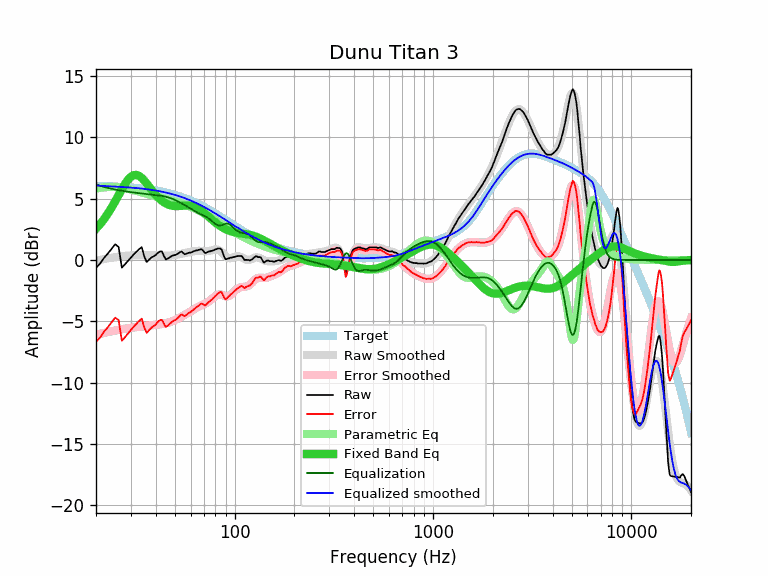

The table this chart was drawn from, first rows:
equalization, equalized_raw, equalized_smoothed, error, error_smoothed, frequency, parametric_eq, raw, smoothed, target
6.15, 5.51, 6.09, -6.68, -6.10, 20, 2.55, -0.64, -0.07, 6.04
6.05, 5.78, 6.06, -6.30, -6.02, 21, 2.94, -0.27, 0.01, 6.03
5.96, 6.15, 6.03, -5.83, -5.94, 22, 3.36, 0.19, 0.08, 6.02
5.88, 6.43, 6.02, -5.46, -5.87, 23, 3.81, 0.55, 0.14, 6.01
5.81, 6.74, 6.00, -5.07, -5.81, 24, 4.29, 0.93, 0.19, 6.00
5.75, 7.03, 5.98, -4.70, -5.75, 25, 4.79, 1.29, 0.24, 5.98
5.69, 6.76, 5.97, -4.90, -5.69, 26, 5.29, 1.07, 0.28, 5.97
5.65, 5.02, 5.96, -6.58, -5.65, 27, 5.77, -0.62, 0.31, 5.96
5.60, 5.25, 5.94, -6.30, -5.60, 28, 6.20, -0.35, 0.34, 5.94
5.57, 5.49, 5.92, -6.00, -5.57, 29, 6.55, -0.07, 0.36, 5.92
5.53, 5.74, 5.91, -5.70, -5.53, 30, 6.79, 0.21, 0.37, 5.91
5.51, 5.96, 5.89, -5.43, -5.51, 31, 6.92, 0.46, 0.38, 5.89
5.48, 6.16, 5.87, -5.19, -5.48, 32, 6.94, 0.68, 0.39, 5.87
5.45, 6.34, 5.85, -4.96, -5.45, 33, 6.86, 0.89, 0.39, 5.85
5.43, 6.48, 5.83, -4.78, -5.43, 34, 6.70, 1.05, 0.39, 5.83
5.41, 5.73, 5.80, -5.49, -5.41, 35, 6.48, 0.32, 0.39, 5.80
5.39, 5.22, 5.78, -5.94, -5.39, 36, 6.24, -0.16, 0.39, 5.78
5.37, 5.39, 5.75, -5.73, -5.37, 37, 6.00, 0.03, 0.39, 5.75
5.34, 5.54, 5.72, -5.53, -5.34, 38, 5.75, 0.20, 0.38, 5.73
5.32, 5.62, 5.70, -5.40, -5.32, 39, 5.52, 0.30, 0.37, 5.70
5.30, 5.71, 5.67, -5.26, -5.30, 40, 5.31, 0.41, 0.37, 5.67
5.28, 5.86, 5.64, -5.05, -5.28, 41, 5.13, 0.59, 0.36, 5.64
5.25, 5.95, 5.61, -4.91, -5.25, 42, 4.96, 0.70, 0.35, 5.61
5.23, 5.92, 5.57, -4.88, -5.23, 43, 4.83, 0.70, 0.35, 5.57
5.19, 5.52, 5.54, -5.21, -5.19, 44, 4.71, 0.33, 0.34, 5.54
5.16, 5.20, 5.50, -5.46, -5.16, 45, 4.62, 0.05, 0.34, 5.50
5.12, 5.23, 5.47, -5.35, -5.12, 46, 4.54, 0.12, 0.35, 5.47
5.07, 5.29, 5.43, -5.21, -5.07, 47, 4.48, 0.22, 0.36, 5.43
5.02, 5.33, 5.39, -5.09, -5.02, 48, 4.44, 0.31, 0.37, 5.39
4.96, 5.34, 5.35, -4.98, -4.96, 49, 4.42, 0.38, 0.39, 5.35
4.90, 5.31, 5.31, -4.90, -4.90, 50, 4.40, 0.41, 0.41, 5.31
4.84, 5.29, 5.27, -4.81, -4.84, 51, 4.40, 0.46, 0.43, 5.27
4.77, 5.30, 5.23, -4.69, -4.77, 52, 4.40, 0.54, 0.46, 5.23
4.70, 5.33, 5.18, -4.55, -4.70, 53, 4.41, 0.64, 0.49, 5.18
4.62, 5.32, 5.14, -4.44, -4.62, 54, 4.42, 0.70, 0.51, 5.14
4.55, 5.13, 5.09, -4.52, -4.55, 55, 4.43, 0.58, 0.54, 5.09
4.48, 4.94, 5.05, -4.58, -4.48, 56, 4.44, 0.47, 0.57, 5.05
4.41, 4.92, 5.00, -4.48, -4.41, 57, 4.45, 0.52, 0.59, 5.00
4.33, 4.89, 4.95, -4.40, -4.33, 58, 4.45, 0.56, 0.62, 4.95
4.26, 4.86, 4.90, -4.30, -4.26, 59, 4.44, 0.61, 0.64, 4.90
4.19, 4.79, 4.85, -4.25, -4.19, 60, 4.43, 0.61, 0.67, 4.85
4.11, 4.77, 4.80, -4.15, -4.11, 61, 4.41, 0.66, 0.69, 4.80
4.04, 4.74, 4.75, -4.06, -4.04, 62, 4.37, 0.70, 0.71, 4.75
3.97, 4.72, 4.70, -3.96, -3.97, 63, 4.33, 0.75, 0.73, 4.70
3.91, 4.69, 4.65, -3.87, -3.91, 64, 4.29, 0.78, 0.74, 4.65
3.85, 4.65, 4.60, -3.80, -3.85, 65, 4.23, 0.80, 0.75, 4.60
3.79, 4.63, 4.55, -3.71, -3.79, 66, 4.16, 0.84, 0.75, 4.55
3.74, 4.59, 4.49, -3.65, -3.74, 67, 4.09, 0.85, 0.75, 4.49
3.70, 4.58, 4.44, -3.55, -3.70, 68, 4.02, 0.89, 0.74, 4.44
3.65, 4.45, 4.39, -3.59, -3.65, 69, 3.94, 0.80, 0.73, 4.39
3.61, 4.28, 4.33, -3.66, -3.61, 70, 3.86, 0.68, 0.73, 4.33
3.56, 4.11, 4.28, -3.72, -3.56, 71, 3.77, 0.56, 0.72, 4.28
3.51, 4.11, 4.22, -3.62, -3.51, 72, 3.69, 0.61, 0.72, 4.22
3.45, 4.10, 4.17, -3.51, -3.45, 73, 3.60, 0.66, 0.72, 4.17
3.38, 4.08, 4.12, -3.42, -3.38, 74, 3.52, 0.70, 0.73, 4.12
3.31, 4.01, 4.06, -3.36, -3.31, 75, 3.43, 0.70, 0.75, 4.06
3.24, 3.98, 4.01, -3.26, -3.24, 76, 3.35, 0.75, 0.77, 4.01
3.16, 3.90, 3.95, -3.21, -3.16, 77, 3.27, 0.75, 0.80, 3.95
3.08, 3.87, 3.90, -3.10, -3.08, 78, 3.19, 0.80, 0.82, 3.90
3.00, 3.82, 3.84, -3.03, -3.00, 79, 3.12, 0.82, 0.84, 3.84
... 553 more rows
